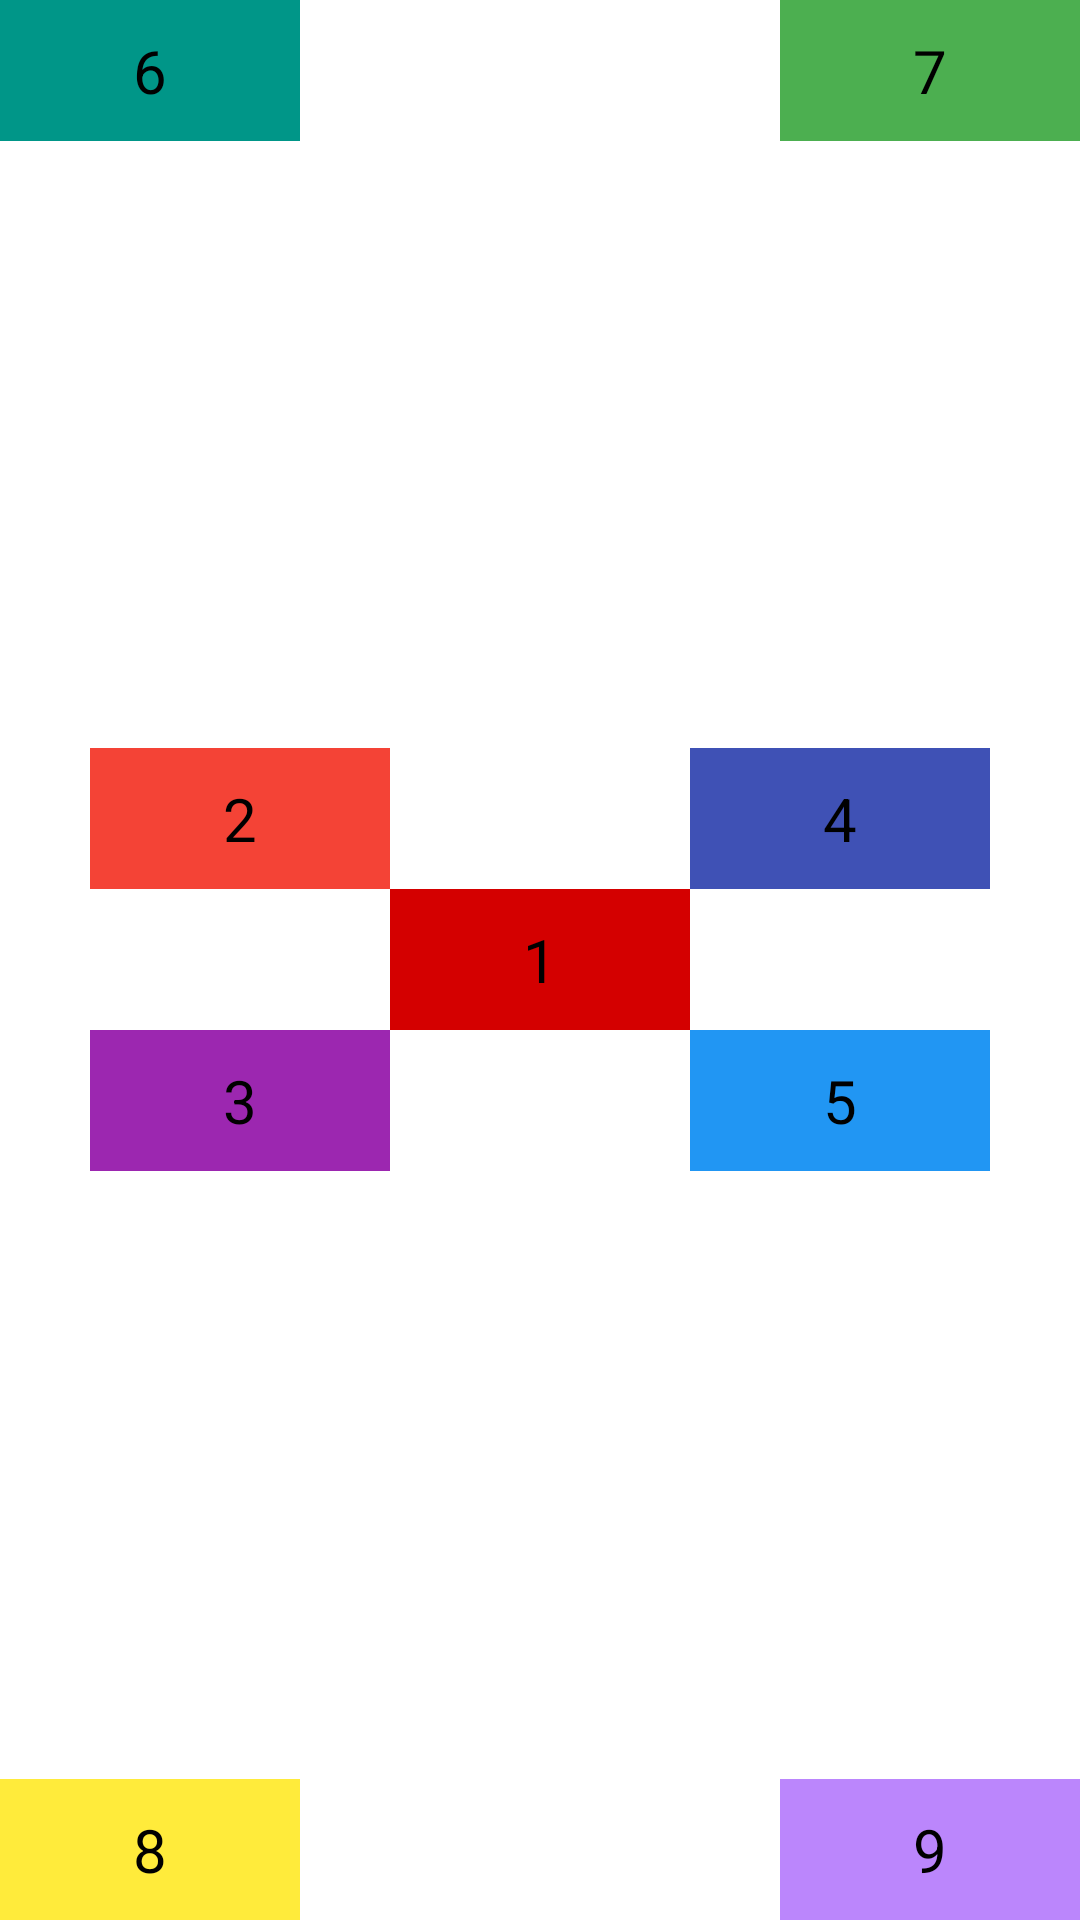

Layout XML and referenced resources for this Android screen:
<!-- AndroidManifest.xml: application theme Theme.BT_RelativeLayout -->
<!-- res/layout/layout_4.xml -->
<?xml version="1.0" encoding="utf-8"?>
<RelativeLayout xmlns:android="http://schemas.android.com/apk/res/android"
    android:layout_width="match_parent"
    android:layout_height="match_parent">

    <TextView
        android:id="@+id/tv6"
        android:layout_width="100dp"
        android:layout_height="wrap_content"
        android:layout_alignParentStart="true"
        android:layout_alignParentTop="true"
        android:background="@color/color6"
        android:gravity="center"
        android:paddingVertical="10dp"
        android:text="6"
        android:textColor="@color/black"
        android:textSize="20sp" />

    <TextView
        android:id="@+id/tv7"
        android:layout_width="100dp"
        android:layout_height="wrap_content"
        android:layout_alignParentTop="true"
        android:layout_alignParentEnd="true"
        android:background="@color/color7"
        android:gravity="center"
        android:paddingVertical="10dp"
        android:text="7"
        android:textColor="@color/black"
        android:textSize="20sp" />

    <TextView
        android:id="@+id/tv8"
        android:layout_width="100dp"
        android:layout_height="wrap_content"
        android:layout_alignParentStart="true"
        android:layout_alignParentBottom="true"
        android:background="@color/color8"
        android:gravity="center"
        android:paddingVertical="10dp"
        android:text="8"
        android:textColor="@color/black"
        android:textSize="20sp" />

    <TextView
        android:id="@+id/tv9"
        android:layout_width="100dp"
        android:layout_height="wrap_content"
        android:layout_alignParentEnd="true"
        android:layout_alignParentBottom="true"
        android:background="@color/purple_200"
        android:gravity="center"
        android:paddingVertical="10dp"
        android:text="9"
        android:textColor="@color/black"
        android:textSize="20sp" />

    <RelativeLayout
        android:layout_width="wrap_content"
        android:layout_height="wrap_content"
        android:layout_centerInParent="true">

        <TextView
            android:id="@+id/tv2"
            android:layout_width="100dp"
            android:layout_height="wrap_content"
            android:layout_alignParentStart="true"
            android:layout_alignParentTop="true"
            android:background="@color/color2"
            android:gravity="center"
            android:paddingVertical="10dp"
            android:text="2"
            android:textColor="@color/black"
            android:textSize="20sp" />

        <TextView
            android:id="@+id/tv1"
            android:layout_width="100dp"
            android:layout_height="wrap_content"
            android:layout_below="@+id/tv2"
            android:layout_toRightOf="@id/tv2"
            android:background="@color/color1"
            android:gravity="center"
            android:paddingVertical="10dp"
            android:text="1"
            android:textColor="@color/black"
            android:textSize="20sp" />

        <TextView
            android:id="@+id/tv4"
            android:layout_width="100dp"
            android:layout_height="wrap_content"
            android:layout_toRightOf="@id/tv1"
            android:background="@color/color4"
            android:gravity="center"
            android:paddingVertical="10dp"
            android:text="4"
            android:textColor="@color/black"
            android:textSize="20sp" />

        <TextView
            android:id="@+id/tv3"
            android:layout_width="100dp"
            android:layout_height="wrap_content"
            android:background="@color/color3"
            android:gravity="center"
            android:paddingVertical="10dp"
            android:text="3"
            android:textColor="@color/black"
            android:layout_below="@id/tv1"
            android:textSize="20sp" />
        <TextView
            android:id="@+id/tv5"
            android:layout_width="100dp"
            android:layout_height="wrap_content"
            android:background="@color/color5"
            android:gravity="center"
            android:paddingVertical="10dp"
            android:text="5"
            android:textColor="@color/black"
            android:layout_below="@id/tv1"
            android:layout_toRightOf="@id/tv1"
            android:textSize="20sp" />
    </RelativeLayout>
</RelativeLayout>
<!-- resources referenced by this layout -->
<resources>
  <color name="black">#FF000000</color>
  <color name="color1">#D40000</color>
  <color name="color2">#F44336</color>
  <color name="color3">#9C27B0</color>
  <color name="color4">#3F51B5</color>
  <color name="color5">#2196F3</color>
  <color name="color6">#009688</color>
  <color name="color7">#4CAF50</color>
  <color name="color8">#FFEB3B</color>
  <color name="purple_200">#FFBB86FC</color>
  <style name="Theme.BT_RelativeLayout" parent="Theme.MaterialComponents.DayNight.DarkActionBar">
          
          <item name="colorPrimary">@color/purple_500</item>
          <item name="colorPrimaryVariant">@color/purple_700</item>
          <item name="colorOnPrimary">@color/white</item>
          
          <item name="colorSecondary">@color/teal_200</item>
          <item name="colorSecondaryVariant">@color/teal_700</item>
          <item name="colorOnSecondary">@color/black</item>
          
          <item name="android:statusBarColor" tools:targetApi="l">?attr/colorPrimaryVariant</item>
          
      </style>
  <color name="purple_500">#FF6200EE</color>
  <color name="purple_700">#FF3700B3</color>
  <color name="white">#FFFFFFFF</color>
  <color name="teal_200">#FF03DAC5</color>
  <color name="teal_700">#FF018786</color>
</resources>
